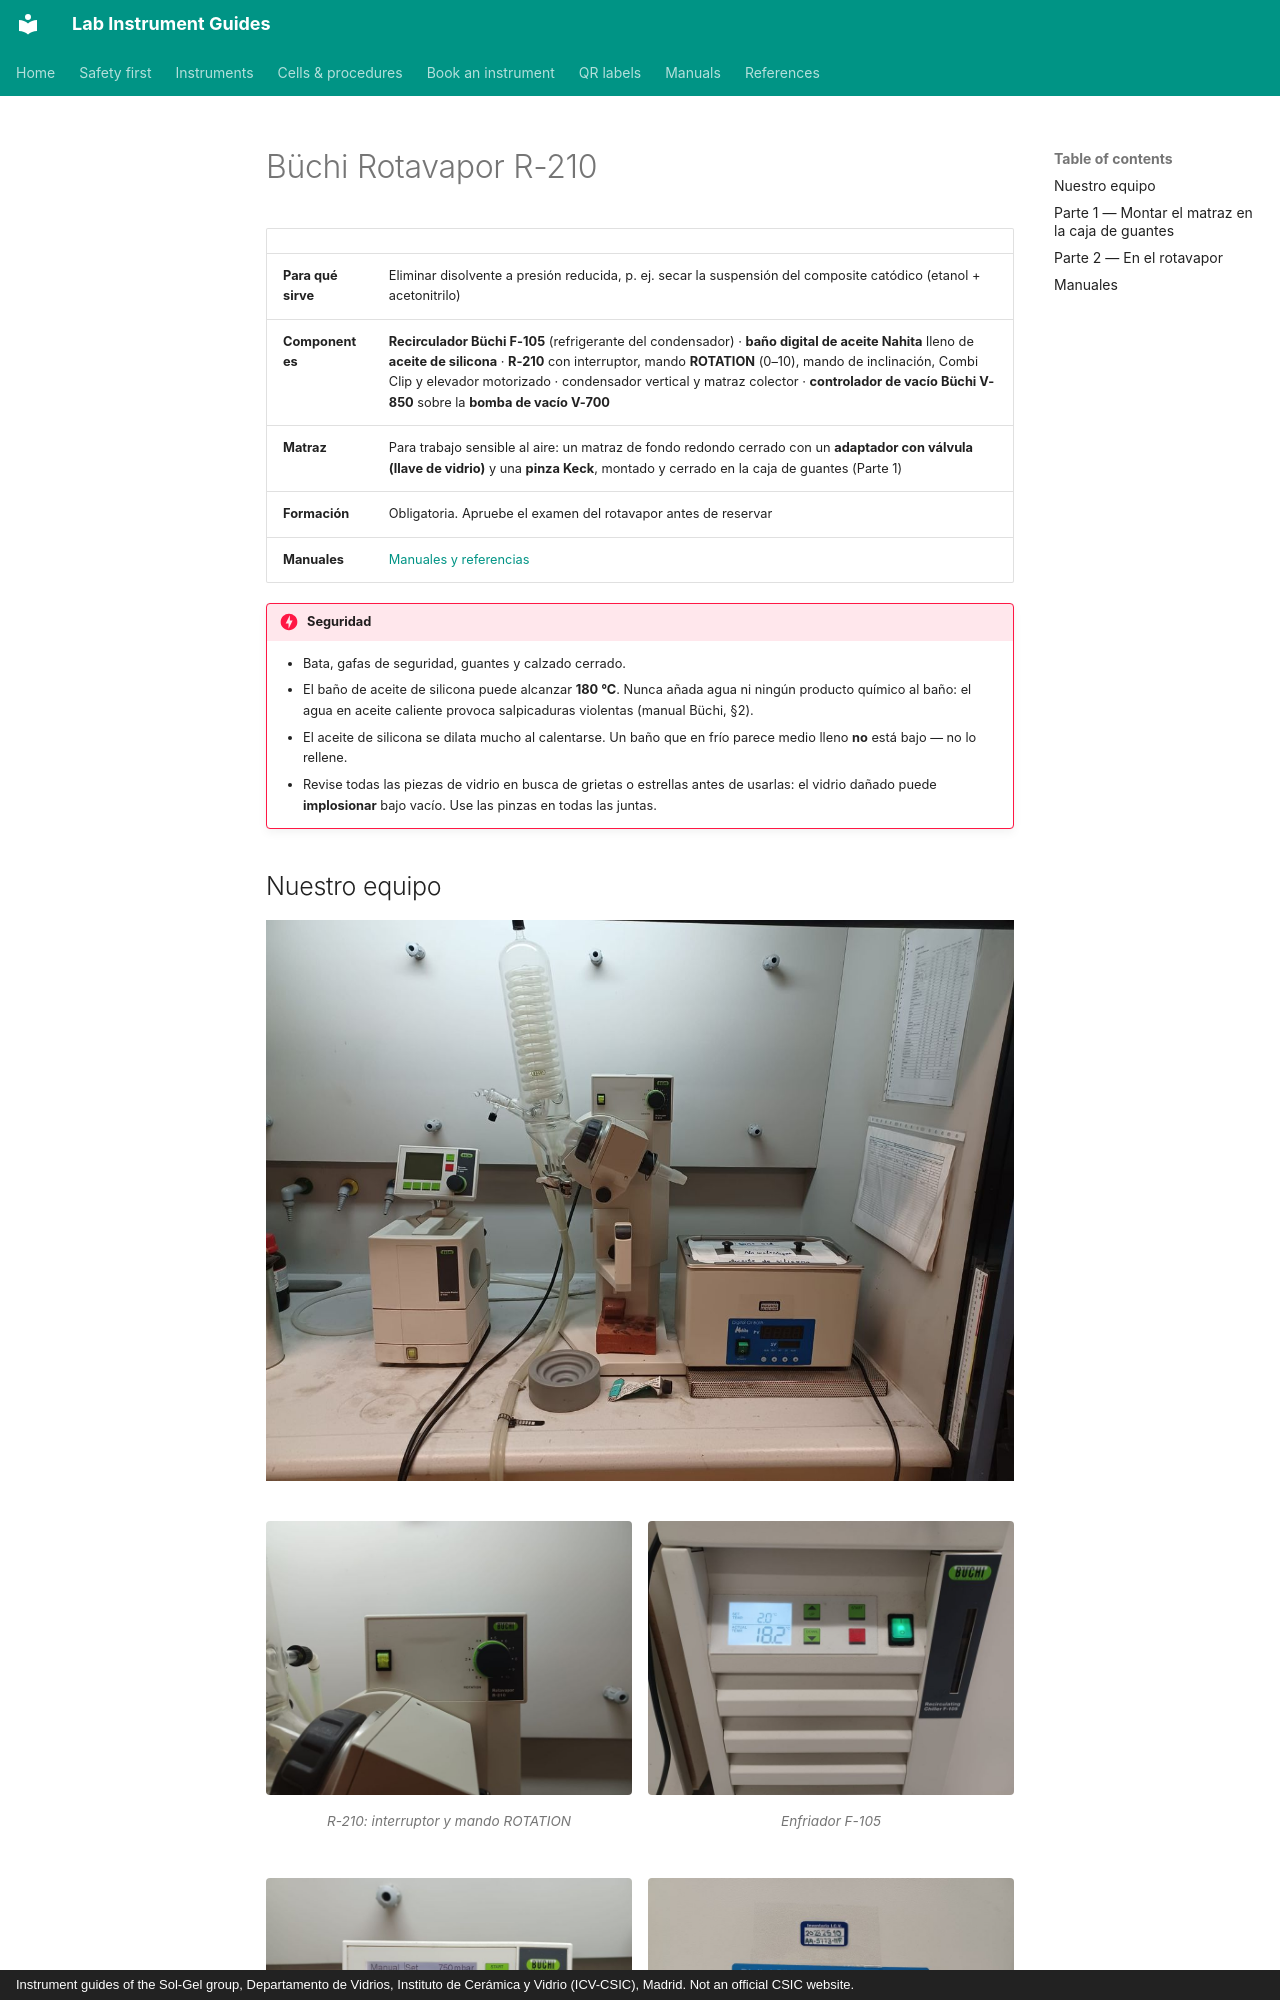

repository: zacharyslate/lab-guides · page: instruments/rotavapor.es/index.html · generator: mkdocs · copyright: Instrument guides of the Sol-Gel group, Departamento de Vidrios, Instituto de Cerámica y Vidrio (ICV-CSIC), Madrid. Not an official CSIC website.

---
title: Büchi Rotavapor R-210
description: Cómo montar un matraz de evaporación estanco en la caja de guantes y secar una suspensión sensible al aire en el Büchi Rotavapor R-210 con enfriador y controlador de vacío.
translation: machine
---

# Büchi Rotavapor R-210

<div class="facts" markdown>

| | |
|---|---|
| **Para qué sirve** | Eliminar disolvente a presión reducida, p. ej. secar la suspensión del composite catódico (etanol + acetonitrilo) |
| **Componentes** | **Recirculador Büchi F-105** (refrigerante del condensador) · **baño digital de aceite Nahita** lleno de **aceite de silicona** · **R-210** con interruptor, mando **ROTATION** (0–10), mando de inclinación, Combi Clip y elevador motorizado · condensador vertical y matraz colector · **controlador de vacío Büchi V-850** sobre la **bomba de vacío V-700** |
| **Matraz** | Para trabajo sensible al aire: un matraz de fondo redondo cerrado con un **adaptador con válvula (llave de vidrio)** y una **pinza Keck**, montado y cerrado en la caja de guantes (Parte 1) |
| **Formación** | Obligatoria. Apruebe el examen del rotavapor antes de reservar |
| **Manuales** | [Manuales y referencias](../manuals.md#rotavapor) |

</div>

!!! danger "Seguridad"
    - Bata, gafas de seguridad, guantes y calzado cerrado.
    - El baño de aceite de silicona puede alcanzar **180 °C**. Nunca añada agua ni ningún producto químico al baño: el agua en aceite caliente provoca salpicaduras violentas (manual Büchi, §2).
    - El aceite de silicona se dilata mucho al calentarse. Un baño que en frío parece medio lleno **no** está bajo — no lo rellene.
    - Revise todas las piezas de vidrio en busca de grietas o estrellas antes de usarlas: el vidrio dañado puede **implosionar** bajo vacío. Use las pinzas en todas las juntas.

## Nuestro equipo { #our-set-up }

![El equipo en la campana: V-850 sobre la bomba V-700, condensador, R-210, baño de aceite Nahita](../assets/img/rv-setup.jpg){ loading=lazy }

<div class="photo-grid" markdown>

<figure markdown>
![R-210: interruptor y mando ROTATION](../assets/img/rv-r210.jpg){ loading=lazy }
<figcaption>R-210: interruptor y mando ROTATION</figcaption>
</figure>

<figure markdown>
![Enfriador F-105](../assets/img/rv-chiller.jpg){ loading=lazy }
<figcaption>Enfriador F-105</figcaption>
</figure>

<figure markdown>
![Controlador de vacío V-850 (Manual)](../assets/img/rv-v850.jpg){ loading=lazy }
<figcaption>Controlador de vacío V-850 (Manual)</figcaption>
</figure>

<figure markdown>
![Baño digital de aceite Nahita: PV = real, SV = consigna](../assets/img/rv-bath.jpg){ loading=lazy }
<figcaption>Baño digital de aceite Nahita: PV = real, SV = consigna</figcaption>
</figure>

</div>
